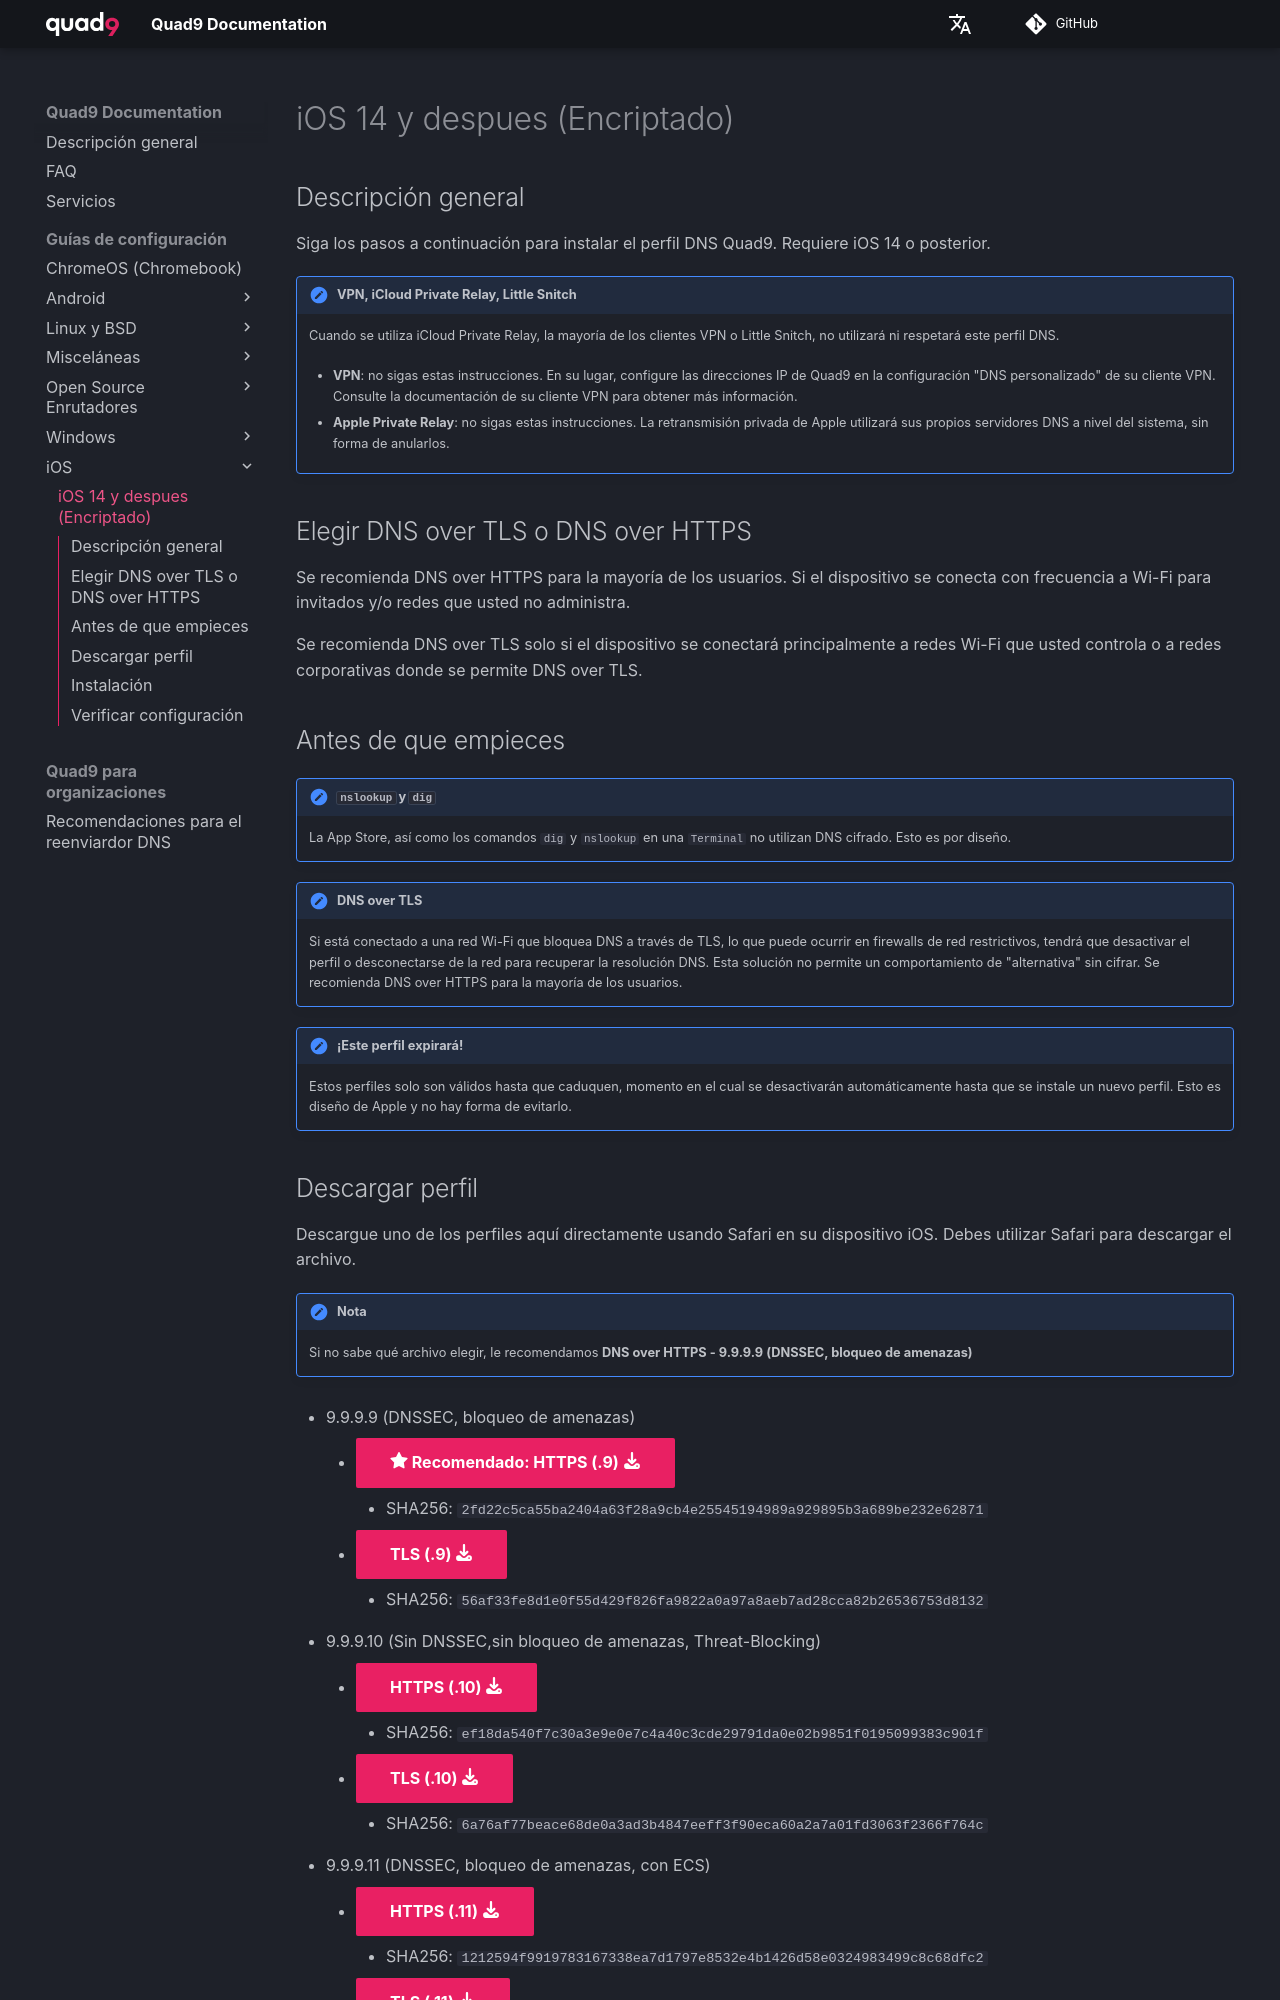

repository: Quad9DNS/documentation · page: es/Guías_de_configuración/iOS/iOS_14_y_despues_(Encriptado)/index.html · generator: mkdocs

## Descripción general

Siga los pasos a continuación para instalar el perfil DNS Quad9. Requiere iOS 14 o posterior.

!!! falla "VPN, iCloud Private Relay, Little Snitch"
     Cuando se utiliza iCloud Private Relay, la mayoría de los clientes VPN o Little Snitch, no utilizará ni respetará este perfil DNS.

     * **VPN**: no sigas estas instrucciones. En su lugar, configure las direcciones IP de Quad9 en la configuración "DNS personalizado" de su cliente VPN. Consulte la documentación de su cliente VPN para obtener más información.
   
     * **Apple Private Relay**: no sigas estas instrucciones. La retransmisión privada de Apple utilizará sus propios servidores DNS a nivel del sistema, sin forma de anularlos.
	 
## Elegir DNS over TLS o DNS over HTTPS

Se recomienda DNS over HTTPS para la mayoría de los usuarios. Si el dispositivo se conecta con frecuencia a Wi-Fi para invitados y/o redes que usted no administra.

Se recomienda DNS over TLS solo si el dispositivo se conectará principalmente a redes Wi-Fi que usted controla o a redes corporativas donde se permite DNS over TLS.

## Antes de que empieces

!!! tenga en cuenta "`nslookup` y `dig`"
     La App Store, así como los comandos `dig` y `nslookup` en una `Terminal` no utilizan DNS cifrado. Esto es por diseño.

!!! advertencia "DNS over TLS"
     Si está conectado a una red Wi-Fi que bloquea DNS a través de TLS, lo que puede ocurrir en firewalls de red restrictivos, tendrá que desactivar el perfil o desconectarse de la red para recuperar la resolución DNS. Esta solución no permite un comportamiento de "alternativa" sin cifrar. Se recomienda DNS over HTTPS para la mayoría de los usuarios.

!!! advertencia "¡Este perfil expirará!"
     Estos perfiles solo son válidos hasta que caduquen, momento en el cual se desactivarán automáticamente hasta que se instale un nuevo perfil. Esto es diseño de Apple y no hay forma de evitarlo.
